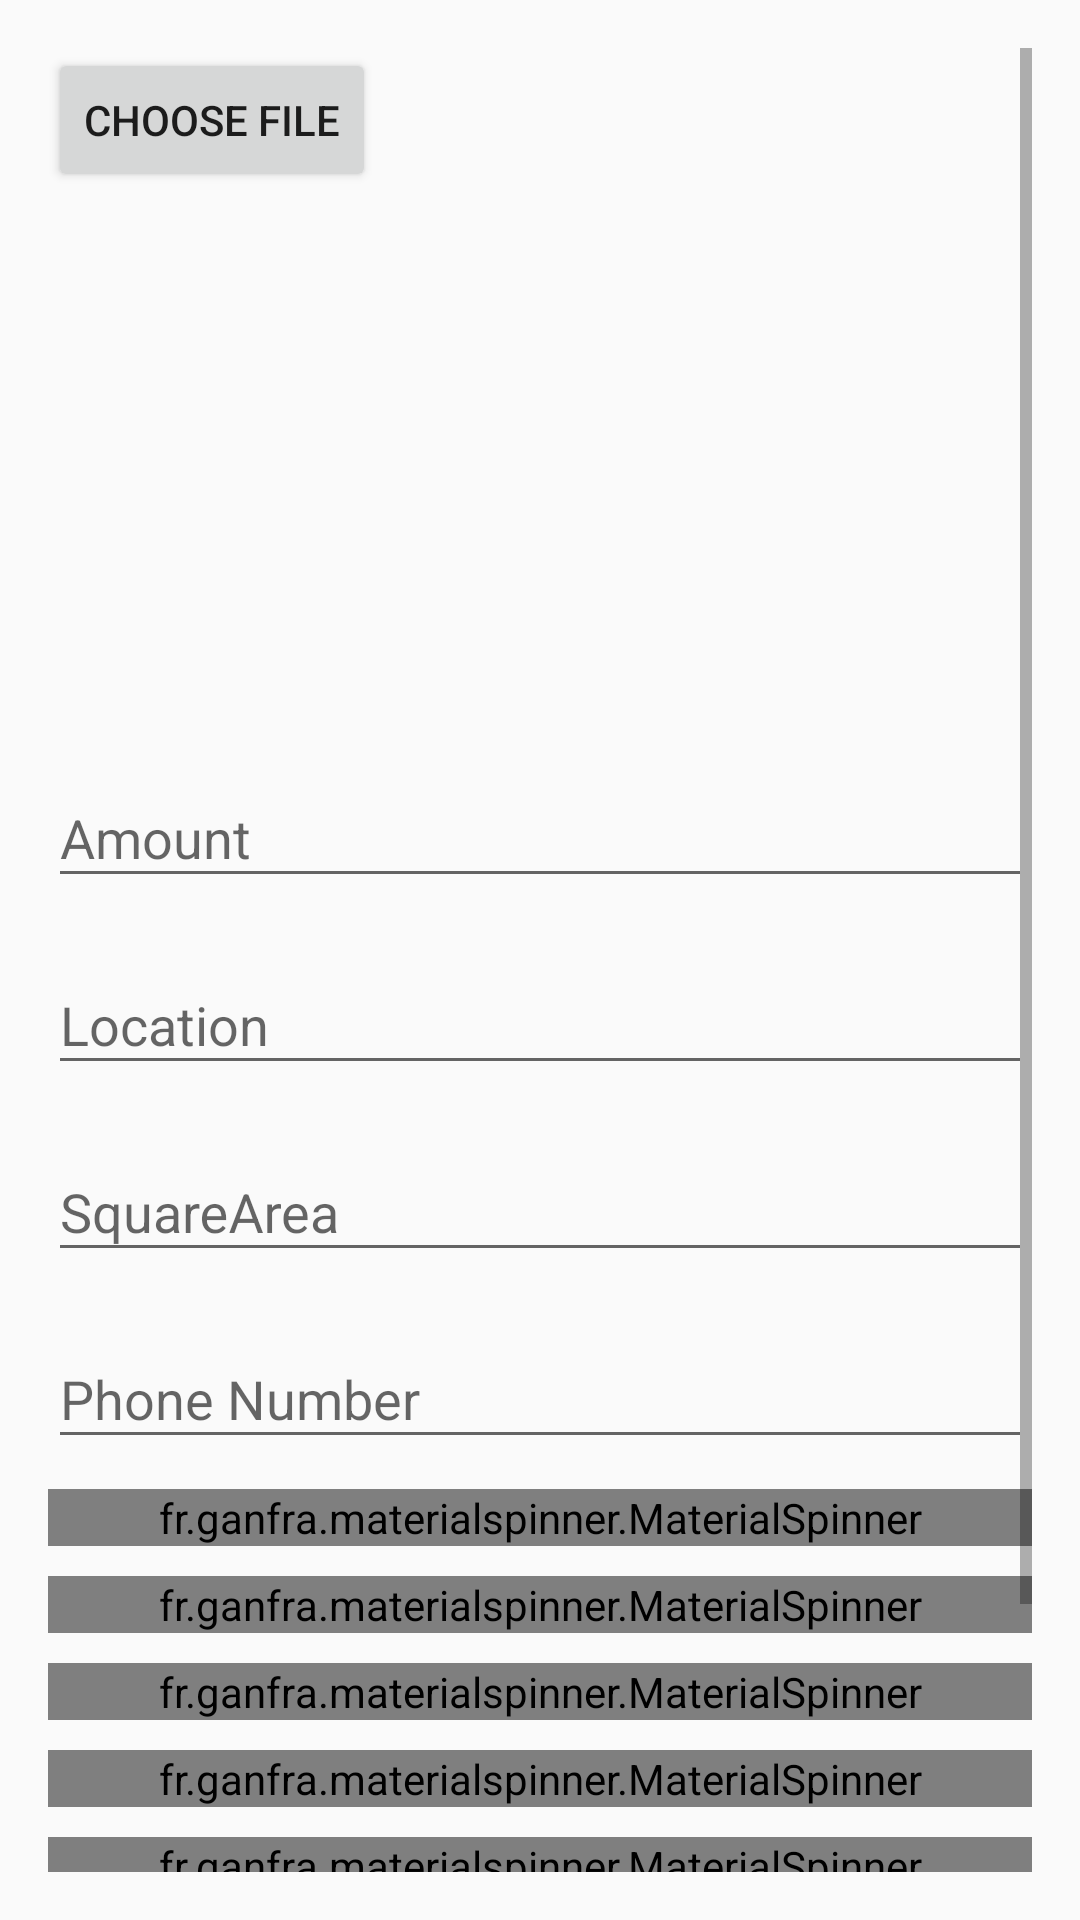

This screen was rendered from an Android layout file. Write that file and the resources it references.
<!-- AndroidManifest.xml: application theme AppTheme -->
<!-- res/layout/activity_upload.xml -->
<?xml version="1.0" encoding="utf-8"?>
<ScrollView xmlns:android="http://schemas.android.com/apk/res/android"
    xmlns:app="http://schemas.android.com/apk/res-auto"
    xmlns:tools="http://schemas.android.com/tools"
    android:layout_width="match_parent"
    android:layout_height="match_parent"
    android:paddingLeft="16dp"
    android:paddingRight="16dp"
    android:paddingTop="16dp"
    android:paddingBottom="16dp"
    android:fillViewport="true"
    tools:context=".UploadActivity">

<LinearLayout
    android:layout_width="match_parent"
    android:layout_height="match_parent"
    android:orientation="vertical">

    <Button
        android:id="@+id/button_choose"
        android:layout_width="wrap_content"
        android:layout_height="wrap_content"
        android:text="Choose file" />

    
        
        
        
        
        
        

    <ImageView
        android:id="@+id/image_view"
        android:layout_width="match_parent"
        android:layout_height="107dp"
        android:layout_alignParentTop="true"
        android:layout_centerHorizontal="true"
        android:layout_marginTop="76dp"
        android:weightSum="40" />

    <android.support.design.widget.TextInputLayout
        android:id="@+id/input_layout_password"
        android:layout_width="match_parent"
        android:layout_height="wrap_content"
        >


        <EditText
            android:id="@+id/amount"
            android:layout_width="match_parent"
            android:layout_height="wrap_content"
            android:hint="Amount"
            android:layout_marginBottom="10dp"
            android:inputType="number"

            />

    </android.support.design.widget.TextInputLayout>

    <android.support.design.widget.TextInputLayout
        android:id="@+id/Location_Layout"
        android:layout_width="match_parent"
        android:layout_height="wrap_content"
        >


        <EditText
            android:id="@+id/Location"
            android:layout_width="match_parent"
            android:layout_height="wrap_content"
            android:hint="Location"
            android:layout_marginBottom="10dp"
            />

    </android.support.design.widget.TextInputLayout>

    <android.support.design.widget.TextInputLayout
        android:id="@+id/SquareArea_Layout"
        android:layout_width="match_parent"
        android:layout_height="wrap_content"
        >


        <EditText
            android:id="@+id/SquareArea"
            android:layout_width="match_parent"
            android:layout_height="wrap_content"
            android:hint="SquareArea"
            android:layout_marginBottom="10dp"
            />

    </android.support.design.widget.TextInputLayout>

    <android.support.design.widget.TextInputLayout
        android:id="@+id/PhoneNum_layout"
        android:layout_width="match_parent"
        android:layout_height="wrap_content"
        >


        <EditText
            android:id="@+id/PhoneNum"
            android:layout_width="match_parent"
            android:layout_height="wrap_content"
            android:hint="Phone Number"
            android:layout_marginBottom="10dp"
            />

    </android.support.design.widget.TextInputLayout>

    <fr.ganfra.materialspinner.MaterialSpinner
        android:id="@+id/spinner1"
        android:layout_width="match_parent"
        android:layout_height="wrap_content"
        android:layout_alignParentBottom="true"
        android:layout_centerHorizontal="true"
        android:layout_marginBottom="10dp"
        app:ms_arrowColor="#0000FF"
        app:ms_arrowSize="16dp"
        app:ms_floatingLabelColor="#A9A9A9"
        app:ms_enableFloatingLabel="true"
        app:ms_floatingLabelText="House Type"
        app:ms_hint="House Type"
        app:ms_hintColor="#000000" />


    <fr.ganfra.materialspinner.MaterialSpinner
        android:id="@+id/spinner2"
        android:layout_width="match_parent"
        android:layout_height="wrap_content"
        android:layout_alignParentBottom="true"
        android:layout_centerHorizontal="true"
        android:layout_marginBottom="10dp"
        app:ms_arrowColor="#0000FF"
        app:ms_arrowSize="16dp"
        app:ms_floatingLabelColor="#A9A9A9"
        app:ms_floatingLabelText="Ac/Non-ac"
        app:ms_hint="Ac/Non-ac"
        app:ms_hintColor="#000000" />


    <fr.ganfra.materialspinner.MaterialSpinner
        android:id="@+id/spinner3"
        android:layout_width="match_parent"
        android:layout_height="wrap_content"
        android:layout_alignParentBottom="true"
        android:layout_centerHorizontal="true"
        android:layout_marginBottom="10dp"
        app:ms_arrowColor="#0000FF"
        app:ms_arrowSize="16dp"
        app:ms_floatingLabelColor="#A9A9A9"
        app:ms_floatingLabelText="Furnished"
        app:ms_hint="Furnished"
        app:ms_hintColor="#000000"/>

    <fr.ganfra.materialspinner.MaterialSpinner
        android:id="@+id/spinner4"
        android:layout_width="match_parent"
        android:layout_height="wrap_content"
        android:layout_alignParentBottom="true"
        android:layout_centerHorizontal="true"
        android:layout_marginBottom="10dp"
        app:ms_arrowColor="#0000FF"
        app:ms_arrowSize="16dp"
        app:ms_floatingLabelColor="#A9A9A9"
        app:ms_floatingLabelText="Pets"
        app:ms_hint="Pets"
        app:ms_hintColor="#000000"/>

    <fr.ganfra.materialspinner.MaterialSpinner
        android:id="@+id/spinner5"
        android:layout_width="match_parent"
        android:layout_height="wrap_content"
        android:layout_alignParentBottom="true"
        android:layout_centerHorizontal="true"
        android:layout_marginBottom="10dp"
        app:ms_arrowColor="#0000FF"
        app:ms_arrowSize="16dp"
        app:ms_floatingLabelColor="#A9A9A9"
        app:ms_floatingLabelText="Washing Machine "
        app:ms_hint="Washing Machine"
        app:ms_hintColor="#000000"/>

    <fr.ganfra.materialspinner.MaterialSpinner
        android:id="@+id/spinner6"
        android:layout_width="match_parent"
        android:layout_height="wrap_content"
        android:layout_alignParentBottom="true"
        android:layout_centerHorizontal="true"
        android:layout_marginBottom="10dp"
        app:ms_arrowColor="#0000FF"
        app:ms_arrowSize="16dp"
        app:ms_floatingLabelColor="#A9A9A9"
        app:ms_floatingLabelText="Attached Bathroom"
        app:ms_hint="Attached Bathroom"
        app:ms_hintColor="#000000"/>



    <ProgressBar
        android:id="@+id/progress_bar"
        style="@style/Widget.AppCompat.ProgressBar.Horizontal"
        android:layout_width="match_parent"
        android:layout_height="wrap_content"
        android:layout_above="@+id/button_upload"
        android:layout_alignParentStart="true"
        android:layout_marginBottom="16dp" />

    <Button
        android:id="@+id/button_upload"
        android:layout_width="match_parent"
        android:layout_height="wrap_content"
        android:layout_alignParentBottom="true"
        android:layout_alignStart="@+id/edit_text_file_name"
        android:text="Upload"
        android:theme="@style/AppTheme.Button"
        android:gravity="center"/>


</LinearLayout>


</ScrollView>
<!-- resources referenced by this layout -->
<resources>
  <style name="AppTheme.Button" parent="Widget.AppCompat.Button.Colored">
          <item name="colorButtonNormal">@color/green</item>
          <item name="android:textColor">@color/black</item>
  
      </style>
  <style name="AppTheme" parent="Theme.AppCompat.Light.DarkActionBar">
          
          <item name="colorPrimary">@color/colorPrimary</item>
          <item name="colorPrimaryDark">@color/colorPrimaryDark</item>
          <item name="colorAccent">@color/colorAccent</item>
      </style>
  <color name="green">#A0BA</color>
  <color name="black">#000000</color>
  <color name="colorPrimary">#3F51B5</color>
  <color name="colorPrimaryDark">#303F9F</color>
  <color name="colorAccent">#FF4081</color>
</resources>
